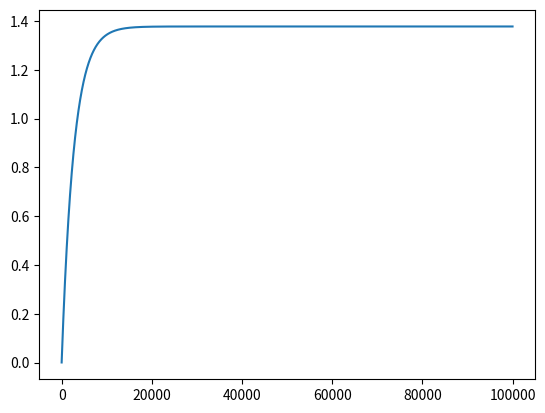
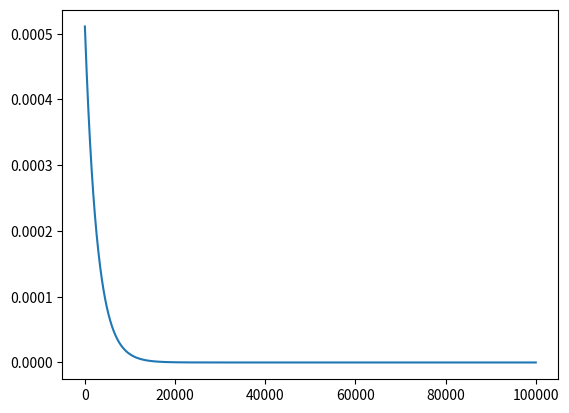

Reproduce these figures in Python, in order.
#!/usr/bin/env python3
# -*- coding: utf-8 -*-
"""
Created on Wed Nov 13 13:09:35 2019

@author: bressler
"""
import matplotlib.pyplot as plt
import numpy as np
import scipy as sp

rho_D = 0.4 #GeV c^-2 cm^-3
v0 = 230 #km/s
v_esc = 600 #km/s
N0 = 6.02e26 #kg^-1 , avagadro's number
A_Ar = 39.948 #u, atomic mass of argon

r = lambda MD,MT: (4*MD*MT) / ((MD+MT)**2)

f = lambda v,vE: np.exp((-(v+vE)**2) / v0**2)



k0 = (np.pi * v0**2)**(3/2)
k = k0 * (sp.special.erf(v_esc/v0) - (2/(np.sqrt(np.pi))) * (v_esc/v0) * np.exp(-(v_esc**2)/v0**2))

def simple_dRdER(A,MD,ER,sigma):
    MT = 0.932*A
    R0 = (540/(A*MD)) * sigma
    E0 = 0.5 * MD * v0**2
    return (R0/E0) * np.exp(-ER/(E0*r(MD,MT)))

Estep = 1
Earr = np.arange(0.1,1e5,Estep)
dR = [simple_dRdER(A_Ar,1,Earr[i],1) * Estep for i in range(len(Earr))]
R = np.cumsum(dR)

plt.figure()
plt.plot(Earr,R)
plt.show
plt.figure()
plt.plot(Earr,dR)
plt.show